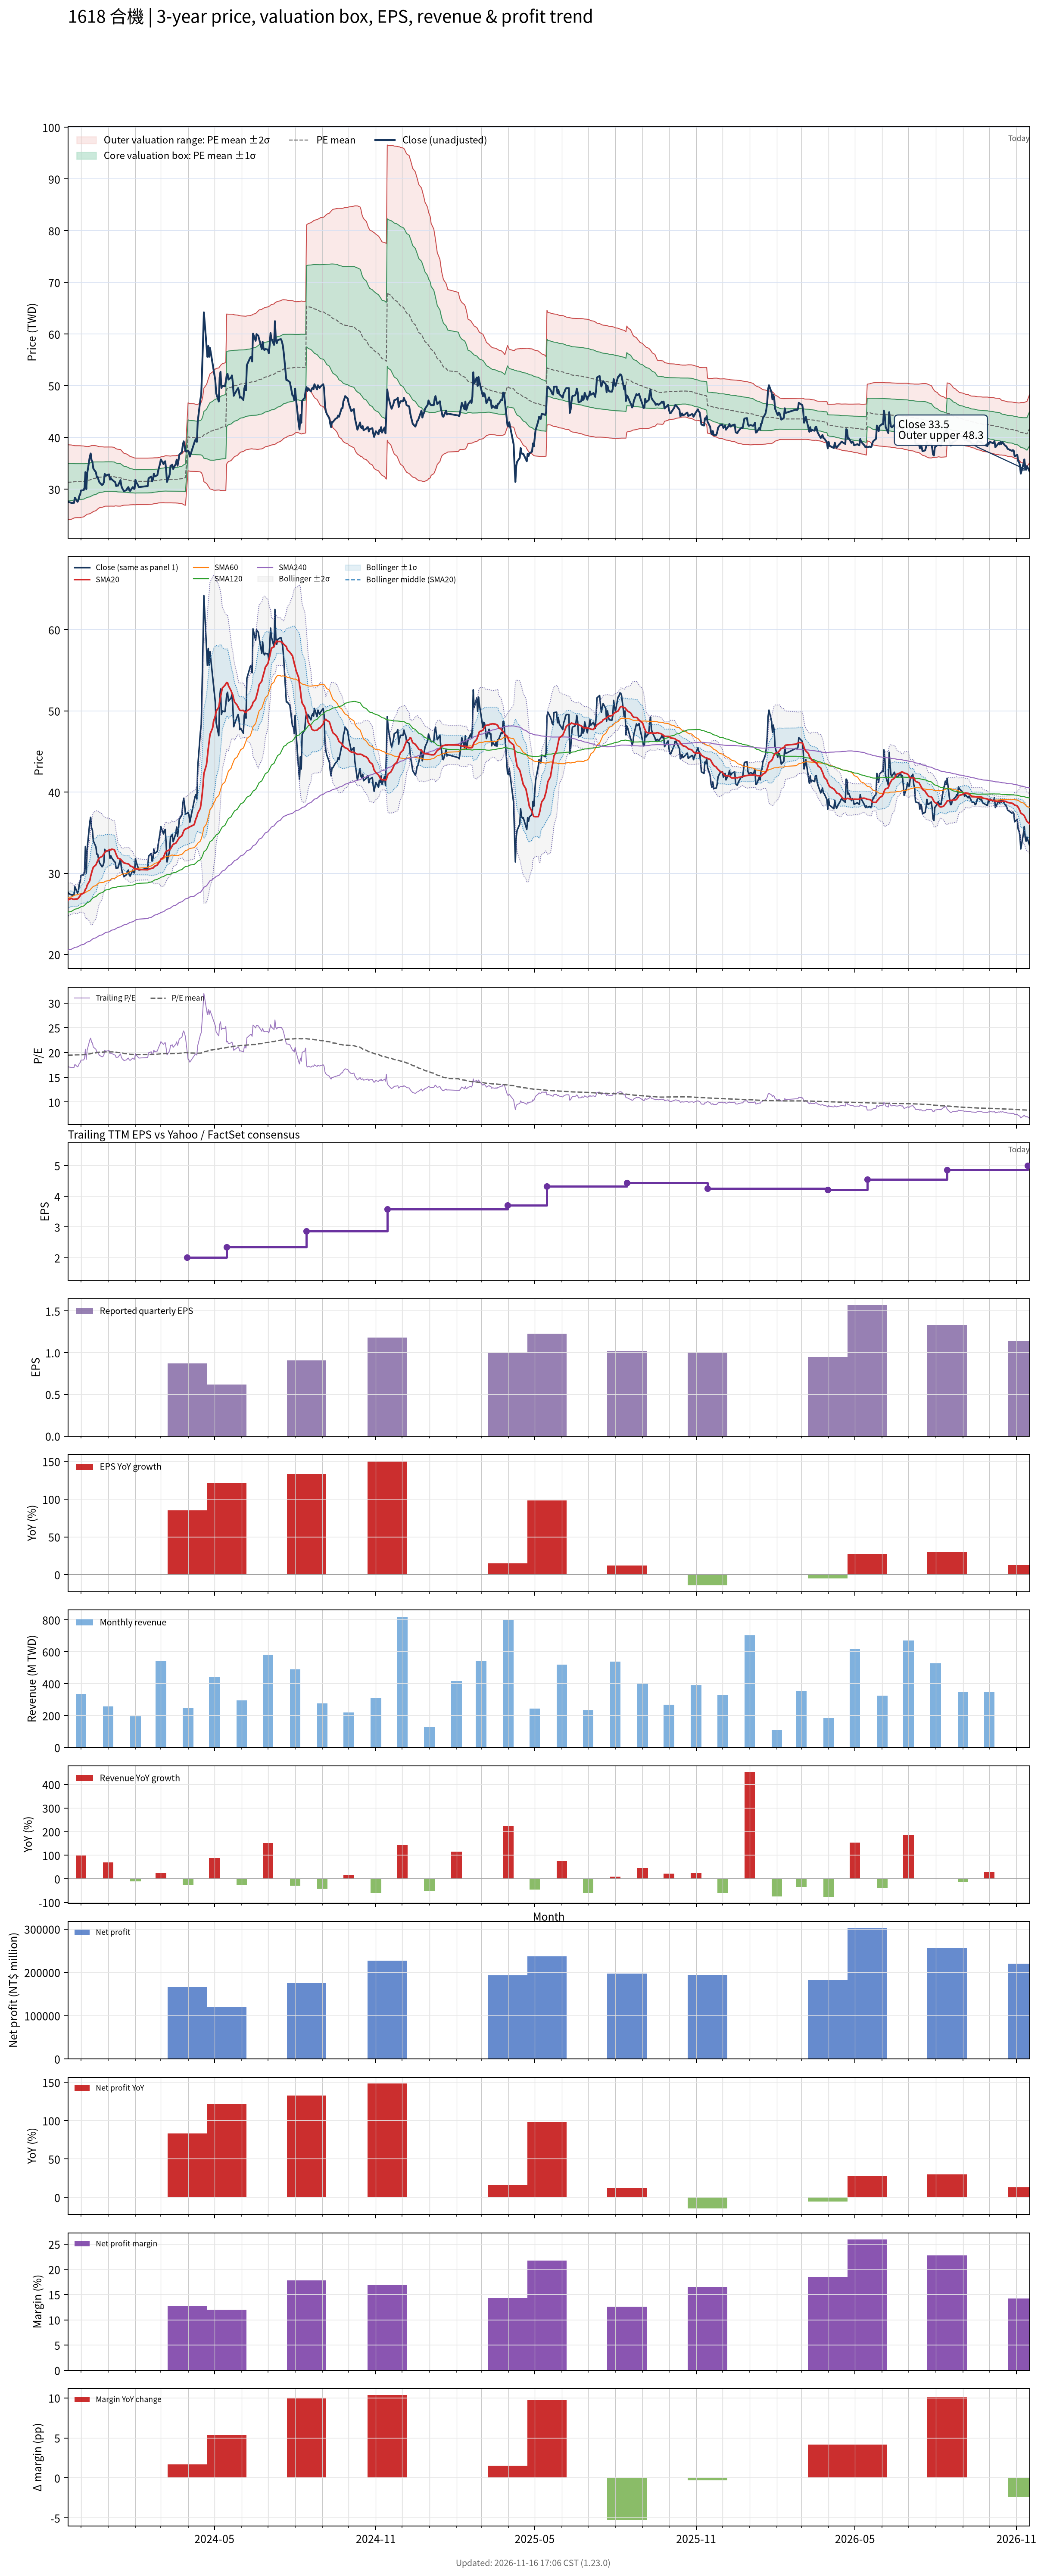

Values plotted in this chart, from the file beside it:
# chart-version: skill-stock-dynamic-val…
date, close, available_date, period_end, eps, ttm_eps, pe, pe_mean, pe_std, price_m2, price_m1, price_mean, price_p1, price_p2, forward_eps, forward_pe, forward_pe_mean, forward_pe_std, forward_price_m2, forward_price_m1, forward_price_mean, forward_price_p1, forward_price_p2, sma20
2023-11-16, 27.7, 2023-11-14, 2023-09-30, 0.47, 1.61, 17.2, 19.47, 2.249, 24.1, 27.72, 31.34, 34.97, 38.59, , , , , , , , , , 26.66
2023-11-17, 27.5, 2023-11-14, 2023-09-30, 0.47, 1.61, 17.08, 19.47, 2.246, 24.12, 27.73, 31.35, 34.96, 38.58, , , , , , , , , , 26.8
2023-11-20, 27.35, 2023-11-14, 2023-09-30, 0.47, 1.61, 16.99, 19.48, 2.231, 24.18, 27.77, 31.37, 34.96, 38.55, , , , , , , , , , 26.89
2023-11-21, 27.3, 2023-11-14, 2023-09-30, 0.47, 1.61, 16.96, 19.49, 2.212, 24.26, 27.82, 31.39, 34.95, 38.51, , , , , , , , , , 26.86
2023-11-22, 27.4, 2023-11-14, 2023-09-30, 0.47, 1.61, 17.02, 19.51, 2.191, 24.35, 27.88, 31.41, 34.94, 38.47, , , , , , , , , , 26.81
2023-11-23, 27.35, 2023-11-14, 2023-09-30, 0.47, 1.61, 16.99, 19.52, 2.177, 24.42, 27.92, 31.42, 34.93, 38.43, , , , , , , , , , 26.77
2023-11-24, 28.35, 2023-11-14, 2023-09-30, 0.47, 1.61, 17.61, 19.53, 2.163, 24.48, 27.96, 31.44, 34.93, 38.41, , , , , , , , , , 26.82
2023-11-27, 27.55, 2023-11-14, 2023-09-30, 0.47, 1.61, 17.11, 19.53, 2.159, 24.5, 27.97, 31.45, 34.92, 38.4, , , , , , , , , , 26.85
2023-11-28, 27.85, 2023-11-14, 2023-09-30, 0.47, 1.61, 17.3, 19.53, 2.161, 24.49, 27.97, 31.45, 34.92, 38.4, , , , , , , , , , 26.95
2023-11-29, 28.65, 2023-11-14, 2023-09-30, 0.47, 1.61, 17.8, 19.53, 2.16, 24.49, 27.97, 31.45, 34.92, 38.4, , , , , , , , , , 27.09
2023-11-30, 28.95, 2023-11-14, 2023-09-30, 0.47, 1.61, 17.98, 19.53, 2.161, 24.48, 27.96, 31.44, 34.92, 38.4, , , , , , , , , , 27.23
2023-12-01, 29.75, 2023-11-14, 2023-09-30, 0.47, 1.61, 18.48, 19.55, 2.145, 24.56, 28.02, 31.47, 34.92, 38.38, , , , , , , , , , 27.41
2023-12-04, 29.8, 2023-11-14, 2023-09-30, 0.47, 1.61, 18.51, 19.56, 2.129, 24.64, 28.07, 31.5, 34.93, 38.35, , , , , , , , , , 27.56
2023-12-05, 30.3, 2023-11-14, 2023-09-30, 0.47, 1.61, 18.82, 19.59, 2.101, 24.77, 28.16, 31.54, 34.92, 38.3, , , , , , , , , , 27.74
2023-12-06, 33.3, 2023-11-14, 2023-09-30, 0.47, 1.61, 20.68, 19.63, 2.077, 24.91, 28.26, 31.6, 34.95, 38.29, , , , , , , , , , 28.04
2023-12-07, 30, 2023-11-14, 2023-09-30, 0.47, 1.61, 18.63, 19.65, 2.054, 25.02, 28.33, 31.63, 34.94, 38.25, , , , , , , , , , 28.16
2023-12-08, 33, 2023-11-14, 2023-09-30, 0.47, 1.61, 20.5, 19.69, 2.03, 25.16, 28.42, 31.69, 34.96, 38.23, , , , , , , , , , 28.55
2023-12-11, 36.3, 2023-11-14, 2023-09-30, 0.47, 1.61, 22.55, 19.73, 2.027, 25.25, 28.51, 31.77, 35.04, 38.3, , , , , , , , , , 29.1
2023-12-12, 36.9, 2023-11-14, 2023-09-30, 0.47, 1.61, 22.92, 19.79, 2.025, 25.34, 28.6, 31.86, 35.12, 38.38, , , , , , , , , , 29.65
2023-12-13, 35.6, 2023-11-14, 2023-09-30, 0.47, 1.61, 22.11, 19.83, 2.016, 25.44, 28.69, 31.93, 35.18, 38.42, , , , , , , , , , 30.05
2023-12-14, 35.3, 2023-11-14, 2023-09-30, 0.47, 1.61, 21.93, 19.88, 2.004, 25.55, 28.78, 32, 35.23, 38.46, , , , , , , , , , 30.43
2023-12-15, 34, 2023-11-14, 2023-09-30, 0.47, 1.61, 21.12, 19.92, 1.982, 25.68, 28.88, 32.07, 35.26, 38.45, , , , , , , , , , 30.75
2023-12-18, 33.25, 2023-11-14, 2023-09-30, 0.47, 1.61, 20.65, 19.95, 1.951, 25.85, 28.99, 32.13, 35.27, 38.41, , , , , , , , , , 31.05
2023-12-19, 32.35, 2023-11-14, 2023-09-30, 0.47, 1.61, 20.09, 19.99, 1.918, 26.01, 29.09, 32.18, 35.27, 38.36, , , , , , , , , , 31.3
2023-12-20, 32.35, 2023-11-14, 2023-09-30, 0.47, 1.61, 20.09, 20.02, 1.885, 26.16, 29.2, 32.23, 35.27, 38.3, , , , , , , , , , 31.55
2023-12-21, 31.75, 2023-11-14, 2023-09-30, 0.47, 1.61, 19.72, 20.05, 1.857, 26.3, 29.29, 32.28, 35.27, 38.26, , , , , , , , , , 31.77
2023-12-22, 31.3, 2023-11-14, 2023-09-30, 0.47, 1.61, 19.44, 20.07, 1.832, 26.42, 29.36, 32.31, 35.26, 38.21, , , , , , , , , , 31.91
2023-12-25, 30.8, 2023-11-14, 2023-09-30, 0.47, 1.61, 19.13, 20.09, 1.817, 26.49, 29.41, 32.34, 35.26, 38.19, , , , , , , , , , 32.08
2023-12-26, 30.95, 2023-11-14, 2023-09-30, 0.47, 1.61, 19.22, 20.1, 1.804, 26.55, 29.45, 32.36, 35.26, 38.17, , , , , , , , , , 32.23
2023-12-27, 31.3, 2023-11-14, 2023-09-30, 0.47, 1.61, 19.44, 20.11, 1.795, 26.6, 29.49, 32.38, 35.27, 38.16, , , , , , , , , , 32.36
2023-12-28, 32.95, 2023-11-14, 2023-09-30, 0.47, 1.61, 20.47, 20.14, 1.779, 26.69, 29.56, 32.42, 35.28, 38.15, , , , , , , , , , 32.56
2023-12-29, 32.65, 2023-11-14, 2023-09-30, 0.47, 1.61, 20.28, 20.15, 1.776, 26.71, 29.57, 32.43, 35.29, 38.15, , , , , , , , , , 32.71
2024-01-02, 32.85, 2023-11-14, 2023-09-30, 0.47, 1.61, 20.4, 20.14, 1.776, 26.71, 29.57, 32.43, 35.29, 38.15, , , , , , , , , , 32.86
2024-01-03, 31.85, 2023-11-14, 2023-09-30, 0.47, 1.61, 19.78, 20.14, 1.776, 26.71, 29.57, 32.43, 35.29, 38.15, , , , , , , , , , 32.94
2024-01-04, 32.15, 2023-11-14, 2023-09-30, 0.47, 1.61, 19.97, 20.15, 1.775, 26.72, 29.58, 32.44, 35.3, 38.16, , , , , , , , , , 32.88
2024-01-05, 31.9, 2023-11-14, 2023-09-30, 0.47, 1.61, 19.81, 20.15, 1.776, 26.72, 29.58, 32.43, 35.29, 38.15, , , , , , , , , , 32.98
2024-01-08, 31.45, 2023-11-14, 2023-09-30, 0.47, 1.61, 19.53, 20.12, 1.768, 26.71, 29.55, 32.4, 35.25, 38.09, , , , , , , , , , 32.9
2024-01-09, 31.35, 2023-11-14, 2023-09-30, 0.47, 1.61, 19.47, 20.09, 1.729, 26.77, 29.55, 32.34, 35.12, 37.91, , , , , , , , , , 32.65
2024-01-10, 30.6, 2023-11-14, 2023-09-30, 0.47, 1.61, 19.01, 20.06, 1.717, 26.76, 29.53, 32.29, 35.06, 37.82, , , , , , , , , , 32.34
2024-01-11, 30.7, 2023-11-14, 2023-09-30, 0.47, 1.61, 19.07, 20.03, 1.71, 26.75, 29.5, 32.25, 35, 37.76, , , , , , , , , , 32.09
2024-01-12, 30.65, 2023-11-14, 2023-09-30, 0.47, 1.61, 19.04, 20.01, 1.707, 26.72, 29.47, 32.22, 34.97, 37.72, , , , , , , , , , 31.86
2024-01-15, 31.75, 2023-11-14, 2023-09-30, 0.47, 1.61, 19.72, 20, 1.7, 26.72, 29.45, 32.19, 34.93, 37.67, , , , , , , , , , 31.75
2024-01-16, 30.65, 2023-11-14, 2023-09-30, 0.47, 1.61, 19.04, 19.95, 1.664, 26.77, 29.45, 32.13, 34.81, 37.49, , , , , , , , , , 31.61
2024-01-17, 30.15, 2023-11-14, 2023-09-30, 0.47, 1.61, 18.73, 19.91, 1.625, 26.82, 29.44, 32.06, 34.67, 37.29, , , , , , , , , , 31.5
2024-01-18, 29.9, 2023-11-14, 2023-09-30, 0.47, 1.61, 18.57, 19.87, 1.587, 26.87, 29.43, 31.98, 34.54, 37.09, , , , , , , , , , 31.38
2024-01-19, 29.6, 2023-11-14, 2023-09-30, 0.47, 1.61, 18.39, 19.82, 1.557, 26.9, 29.41, 31.92, 34.42, 36.93, , , , , , , , , , 31.27
2024-01-22, 29.85, 2023-11-14, 2023-09-30, 0.47, 1.61, 18.54, 19.79, 1.535, 26.91, 29.39, 31.86, 34.33, 36.8, , , , , , , , , , 31.2
2024-01-23, 30.25, 2023-11-14, 2023-09-30, 0.47, 1.61, 18.79, 19.76, 1.519, 26.92, 29.36, 31.81, 34.25, 36.7, , , , , , , , , , 31.18
2024-01-24, 30.4, 2023-11-14, 2023-09-30, 0.47, 1.61, 18.88, 19.73, 1.501, 26.93, 29.34, 31.76, 34.18, 36.59, , , , , , , , , , 31.15
2024-01-25, 29.8, 2023-11-14, 2023-09-30, 0.47, 1.61, 18.51, 19.69, 1.475, 26.95, 29.33, 31.7, 34.08, 36.45, , , , , , , , , , 31.07
2024-01-26, 29.65, 2023-11-14, 2023-09-30, 0.47, 1.61, 18.42, 19.65, 1.449, 26.98, 29.31, 31.64, 33.97, 36.31, , , , , , , , , , 30.91
2024-01-29, 30.4, 2023-11-14, 2023-09-30, 0.47, 1.61, 18.88, 19.62, 1.427, 27, 29.29, 31.59, 33.89, 36.19, , , , , , , , , , 30.8
2024-01-30, 30.1, 2023-11-14, 2023-09-30, 0.47, 1.61, 18.7, 19.59, 1.411, 27, 29.27, 31.55, 33.82, 36.09, , , , , , , , , , 30.66
2024-01-31, 30.05, 2023-11-14, 2023-09-30, 0.47, 1.61, 18.66, 19.57, 1.406, 26.99, 29.25, 31.51, 33.78, 36.04, , , , , , , , , , 30.57
2024-02-01, 31.8, 2023-11-14, 2023-09-30, 0.47, 1.61, 19.75, 19.56, 1.401, 26.99, 29.24, 31.5, 33.75, 36.01, , , , , , , , , , 30.55
2024-02-02, 31.35, 2023-11-14, 2023-09-30, 0.47, 1.61, 19.47, 19.57, 1.397, 27.02, 29.26, 31.51, 33.76, 36.01, , , , , , , , , , 30.52
2024-02-05, 30.4, 2023-11-14, 2023-09-30, 0.47, 1.61, 18.88, 19.58, 1.395, 27.03, 29.27, 31.52, 33.76, 36.01, , , , , , , , , , 30.47
2024-02-15, 30.6, 2023-11-14, 2023-09-30, 0.47, 1.61, 19.01, 19.58, 1.394, 27.03, 29.28, 31.52, 33.77, 36.01, , , , , , , , , , 30.43
2024-02-16, 32.1, 2023-11-14, 2023-09-30, 0.47, 1.61, 19.94, 19.59, 1.394, 27.05, 29.29, 31.53, 33.78, 36.02, , , , , , , , , , 30.51
... 667 more rows
